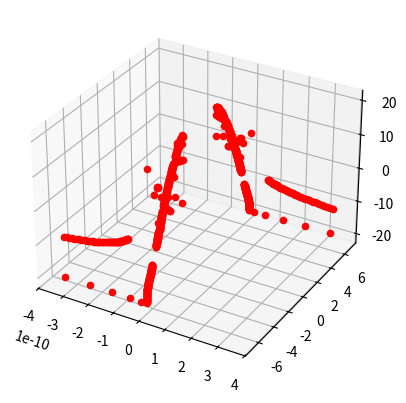

This chart was generated by the following Python code:
import matplotlib.pyplot as plt
import numpy as np
from scipy.optimize import root

def coordinate_generator(a, b, c, a_y, b_y):

    def equations(variables, A, B, C, P, Q):
        x, y = variables
        eq1 = A*(x**2 - y**2) + B*x + C - P
        eq2 = x*B + 2*x*y*A - Q
        return [eq1, eq2]

    # Initial guess for the variables x and y
    x0 = np.array([1, 1])

    # Solve the equations
    solutions = []
    solution1 = root(equations, x0, args=(a,b,c,a_y,b_y))
    if solution1.success:
        solutions.append(solution1.x)

    # Additional initial guesses for more solutions
    x0_2 = np.array([-1, -1])
    solution2 = root(equations, x0_2, args=(a,b,c,a_y,b_y))
    if solution2.success:
        solutions.append(solution2.x)

    return ((solutions[0][0], solutions[0][1]), (solutions[1][0], solutions[1][1]))

fig = plt.figure()
ax = plt.axes(projection="3d")

for a_y in np.linspace(-20,20,500):
    
  coord = coordinate_generator(1,0,25,a_y,0)
  point1 = (coord[0][0], coord[0][1], a_y)
  point2 = (coord[1][0], coord[1][1], a_y)
  
  
  ax.scatter(point1[0],point1[1],point1[2], c='red')
  ax.scatter(point2[0],point2[1],point2[2], c='red')
  print(coord)
plt.show()
